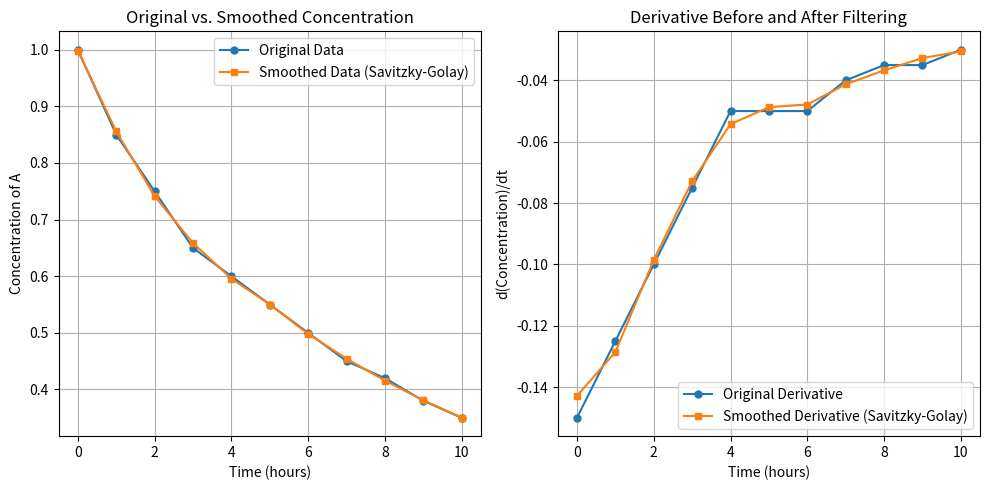

This figure's Python source:
import numpy as np
import matplotlib.pyplot as plt
from scipy.signal import savgol_filter

# Given data
time = np.array([0, 1, 2, 3, 4, 5, 6, 7, 8, 9, 10])
concentration = np.array([1.0, 0.85, 0.75, 0.65, 0.60, 0.55, 0.50, 0.45, 0.42, 0.38, 0.35])

# Apply Savitzky-Golay filter
smoothed_concentration = savgol_filter(concentration, window_length=5, polyorder=2)

# Compute the numerical derivative before and after filtering
original_derivative = np.gradient(concentration, time)
smoothed_derivative = np.gradient(smoothed_concentration, time)

# Plot original and smoothed data
plt.figure(figsize=(10, 5))

# Plot concentration curves
plt.subplot(1, 2, 1)
plt.plot(time, concentration, 'o-', label='Original Data', markersize=5)
plt.plot(time, smoothed_concentration, 's-', label='Smoothed Data (Savitzky-Golay)', markersize=5)
plt.xlabel('Time (hours)')
plt.ylabel('Concentration of A')
plt.title('Original vs. Smoothed Concentration')
plt.legend()
plt.grid(True)

# Plot derivative curves
plt.subplot(1, 2, 2)
plt.plot(time, original_derivative, 'o-', label='Original Derivative', markersize=5)
plt.plot(time, smoothed_derivative, 's-', label='Smoothed Derivative (Savitzky-Golay)', markersize=5)
plt.xlabel('Time (hours)')
plt.ylabel('d(Concentration)/dt')
plt.title('Derivative Before and After Filtering')
plt.legend()
plt.grid(True)

plt.tight_layout()
plt.show()
